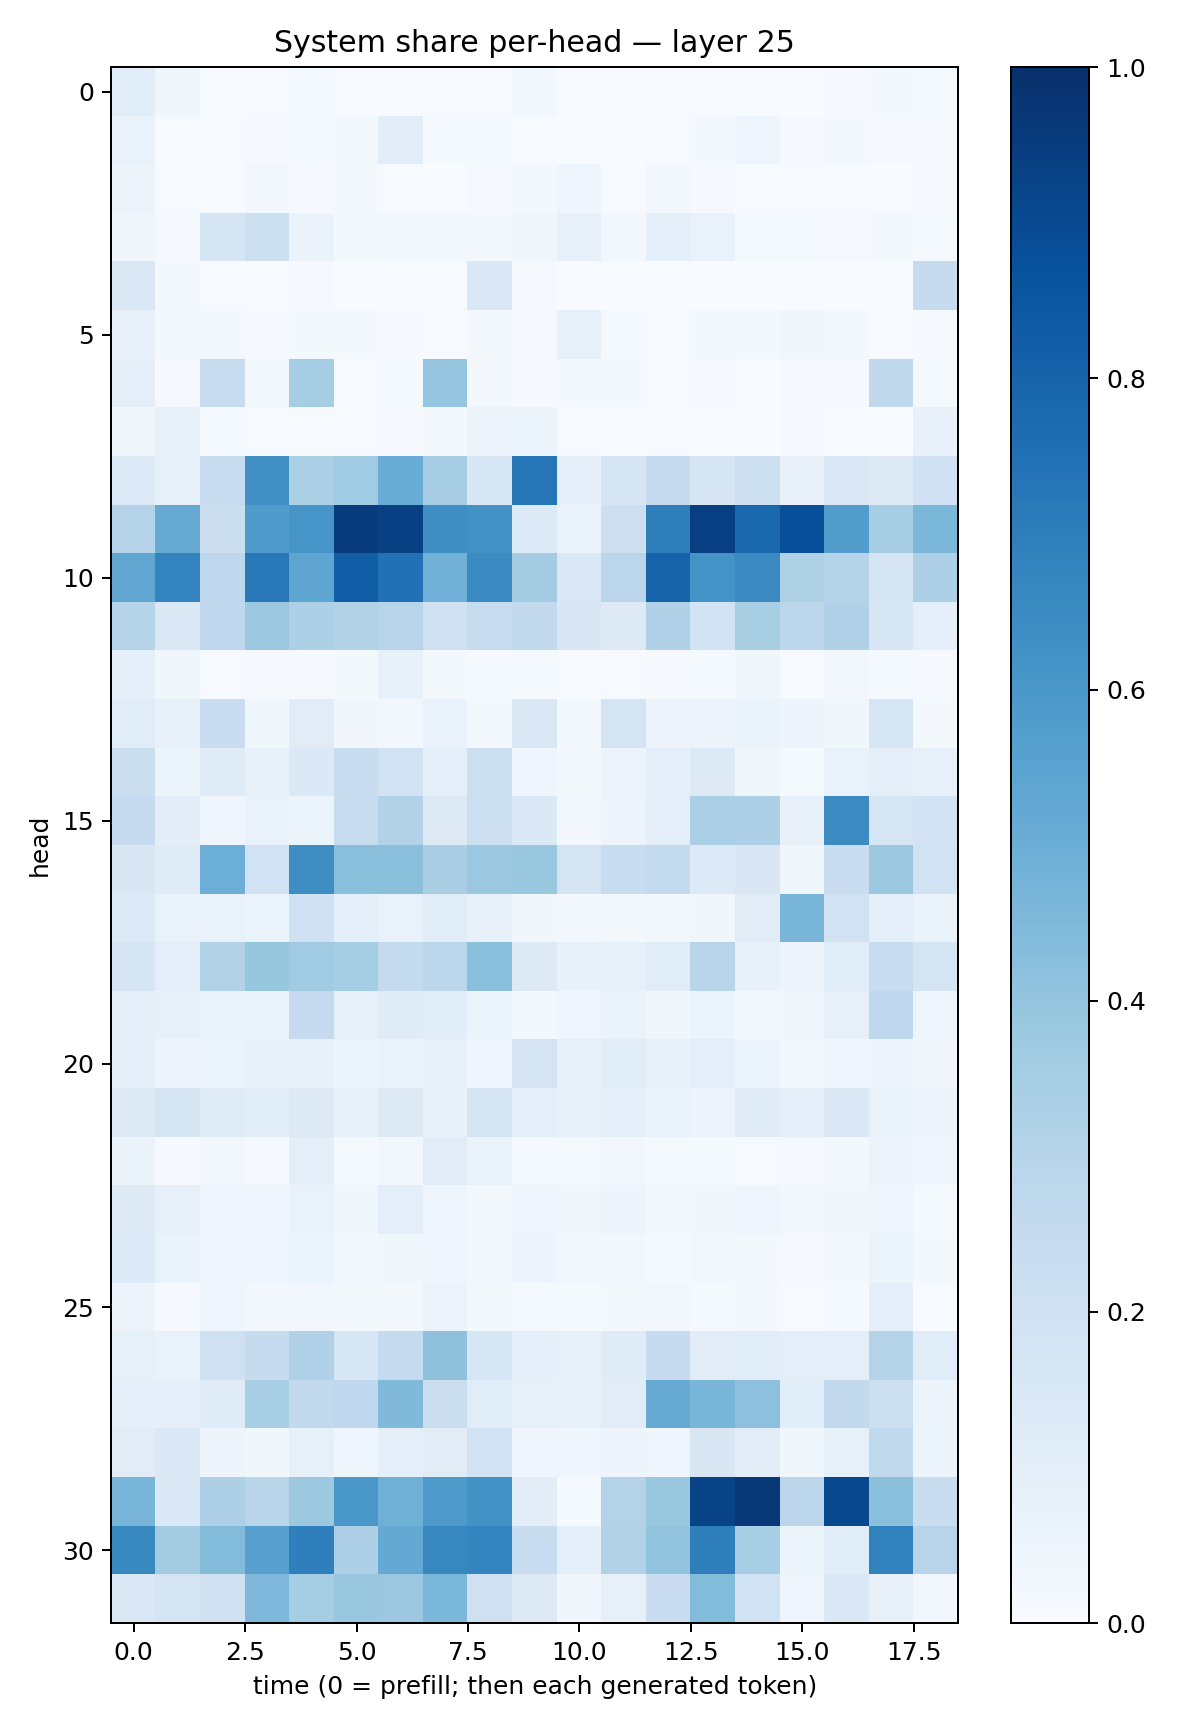

Values plotted in this chart, from the file beside it:
0.10910653, 0.03796745, 0.0031573793, 0.0047041466, 0.013381705, 0.005208065, 0.0056115924, 0.004634141, 0.007292946, 0.029160986, 0.0060859285, 0.004886996, 0.0065012584, 0.0076302052, 0.005797738, 0.0034536144, 0.008589674, 0.020812834, 0.015388576
0.06884, 0.006993, 0.00751, 0.01002, 0.01215, 0.02302, 0.1023, 0.01352, 0.01193, 0.006058, 0.00285, 0.002711, 0.007163, 0.01804, 0.04425, 0.008809, 0.01873, 0.008521, 0.00866
0.05475, 0.003991, 0.005838, 0.02671, 0.009888, 0.0163, 0.004482, 0.002426, 0.01062, 0.01981, 0.043, 0.004794, 0.02727, 0.01036, 0.006469, 0.005466, 0.006309, 0.002601, 0.009634
0.03575, 0.009194, 0.1656, 0.216, 0.06433, 0.02066, 0.02434, 0.02769, 0.01743, 0.03258, 0.08016, 0.02711, 0.09044, 0.06982, 0.01484, 0.01288, 0.01131, 0.01646, 0.01535
0.1426, 0.01778, 0.005867, 0.003056, 0.009927, 0.003132, 0.003757, 0.006155, 0.1453, 0.01067, 0.001135, 0.0008333, 0.001847, 0.001451, 0.0009502, 0.001359, 0.001082, 0.0006876, 0.245
0.0793, 0.01985, 0.01697, 0.008138, 0.01914, 0.01822, 0.008278, 0.005261, 0.0185, 0.01165, 0.08425, 0.01311, 0.006636, 0.0187, 0.01905, 0.03403, 0.01915, 0.004244, 0.009998
0.09466, 0.00783, 0.2404, 0.02595, 0.3551, 0.006143, 0.01352, 0.3957, 0.01876, 0.01041, 0.02, 0.01662, 0.006827, 0.009662, 0.002393, 0.01014, 0.01041, 0.2713, 0.01275
0.03569, 0.08205, 0.0128, 0.007639, 0.007515, 0.004776, 0.008112, 0.01904, 0.05803, 0.05165, 0.005323, 0.003351, 0.00505, 0.001403, 0.002169, 0.01149, 0.002429, 0.001422, 0.07638
0.1354, 0.07987, 0.2347, 0.6295, 0.3352, 0.3645, 0.5067, 0.3498, 0.1525, 0.7334, 0.08974, 0.1679, 0.2535, 0.1653, 0.2151, 0.07355, 0.1458, 0.1248, 0.2021
0.3054, 0.5145, 0.2248, 0.5829, 0.6087, 0.9529, 0.9349, 0.6361, 0.6234, 0.1349, 0.06672, 0.2138, 0.6951, 0.94, 0.7775, 0.8781, 0.5737, 0.3511, 0.4575
0.5346, 0.6762, 0.2755, 0.7184, 0.5354, 0.8234, 0.7473, 0.4822, 0.651, 0.3561, 0.1479, 0.2822, 0.8016, 0.6195, 0.6532, 0.3242, 0.2988, 0.1784, 0.3281
0.3025, 0.1444, 0.2664, 0.3828, 0.3289, 0.3138, 0.2953, 0.1976, 0.2354, 0.2587, 0.1508, 0.1277, 0.3185, 0.1854, 0.3427, 0.2807, 0.3198, 0.1632, 0.09278
0.08602, 0.03557, 0.007799, 0.009912, 0.009167, 0.02054, 0.07656, 0.01788, 0.01462, 0.01552, 0.006911, 0.004256, 0.008926, 0.01431, 0.03753, 0.006512, 0.02419, 0.01314, 0.01136
0.1168, 0.0793, 0.2287, 0.0389, 0.1133, 0.03482, 0.02512, 0.06739, 0.02042, 0.1433, 0.0187, 0.1781, 0.056, 0.05818, 0.06274, 0.04993, 0.03776, 0.1603, 0.02265
0.2216, 0.05332, 0.1193, 0.07523, 0.1375, 0.2388, 0.192, 0.09377, 0.2154, 0.04311, 0.0172, 0.05828, 0.08917, 0.1328, 0.03544, 0.01258, 0.06844, 0.08912, 0.07883
0.2498, 0.1019, 0.03964, 0.07011, 0.05128, 0.2416, 0.3114, 0.1295, 0.2169, 0.1391, 0.02668, 0.0476, 0.0998, 0.3359, 0.3246, 0.08063, 0.6467, 0.1638, 0.1813
0.1507, 0.1202, 0.498, 0.1913, 0.6384, 0.4256, 0.4215, 0.3372, 0.3798, 0.3871, 0.1727, 0.2405, 0.2577, 0.1333, 0.1499, 0.03694, 0.2295, 0.3769, 0.1943
0.1359, 0.06786, 0.06865, 0.0618, 0.2022, 0.08676, 0.06992, 0.1166, 0.07383, 0.03712, 0.02452, 0.01678, 0.03062, 0.03715, 0.1122, 0.4611, 0.1924, 0.08665, 0.06422
0.1705, 0.1005, 0.3159, 0.3934, 0.365, 0.3522, 0.2547, 0.2783, 0.4218, 0.125, 0.0708, 0.0825, 0.1148, 0.2926, 0.07361, 0.05044, 0.1171, 0.2377, 0.1796
0.08918, 0.0786, 0.06906, 0.07008, 0.2516, 0.08341, 0.1193, 0.1063, 0.06242, 0.0201, 0.04365, 0.06499, 0.0388, 0.05243, 0.02638, 0.03812, 0.08071, 0.2677, 0.04014
0.09424, 0.04838, 0.06241, 0.07238, 0.07717, 0.06156, 0.0665, 0.07643, 0.03948, 0.1758, 0.07882, 0.117, 0.0728, 0.09918, 0.06024, 0.03099, 0.04483, 0.05045, 0.03462
0.1308, 0.1691, 0.1193, 0.1057, 0.1302, 0.0778, 0.1301, 0.07749, 0.1659, 0.1001, 0.07422, 0.08632, 0.06799, 0.0579, 0.1202, 0.08636, 0.1391, 0.0671, 0.05503
0.06366, 0.01164, 0.02704, 0.008822, 0.094, 0.01511, 0.02435, 0.1125, 0.06356, 0.01327, 0.01478, 0.02461, 0.01258, 0.01386, 0.005364, 0.01082, 0.01576, 0.05836, 0.04296
0.1259, 0.08057, 0.04569, 0.04547, 0.06853, 0.03519, 0.09486, 0.04581, 0.02171, 0.04383, 0.03867, 0.04794, 0.02679, 0.0379, 0.04477, 0.03033, 0.03218, 0.04419, 0.01478
0.1342, 0.06338, 0.04259, 0.04304, 0.06125, 0.024, 0.03728, 0.0446, 0.03119, 0.04936, 0.02978, 0.02583, 0.01313, 0.02892, 0.02255, 0.01162, 0.01722, 0.05339, 0.02035
0.05766, 0.008016, 0.04146, 0.0255, 0.0301, 0.02172, 0.01796, 0.05714, 0.01769, 0.01315, 0.01335, 0.01577, 0.02454, 0.01275, 0.01676, 0.004453, 0.0125, 0.08659, 0.004776
0.08387, 0.06796, 0.2107, 0.2436, 0.3203, 0.1579, 0.2516, 0.4139, 0.16, 0.09189, 0.08144, 0.1175, 0.2497, 0.1126, 0.1068, 0.09779, 0.09771, 0.2984, 0.1134
0.08985, 0.09253, 0.1208, 0.3435, 0.2589, 0.266, 0.4456, 0.2209, 0.1146, 0.08482, 0.07405, 0.1125, 0.5129, 0.4686, 0.4167, 0.1055, 0.259, 0.215, 0.05215
0.1114, 0.1373, 0.048, 0.03708, 0.08459, 0.04138, 0.09151, 0.1107, 0.194, 0.03999, 0.04066, 0.04996, 0.04098, 0.1511, 0.102, 0.03553, 0.08434, 0.2623, 0.0522
0.4655, 0.1382, 0.3277, 0.2917, 0.3778, 0.601, 0.492, 0.5865, 0.6238, 0.1023, 0.01292, 0.3064, 0.3876, 0.9253, 0.9665, 0.2838, 0.9099, 0.4203, 0.2305
0.6565, 0.3565, 0.4385, 0.5605, 0.6953, 0.3275, 0.5229, 0.6615, 0.6721, 0.2318, 0.09163, 0.3156, 0.3992, 0.6956, 0.3475, 0.05225, 0.1145, 0.6827, 0.2931
0.1464, 0.1764, 0.1987, 0.4494, 0.3522, 0.389, 0.3808, 0.4584, 0.2108, 0.1302, 0.03222, 0.08018, 0.2278, 0.4378, 0.1886, 0.04683, 0.1444, 0.0809, 0.02898
